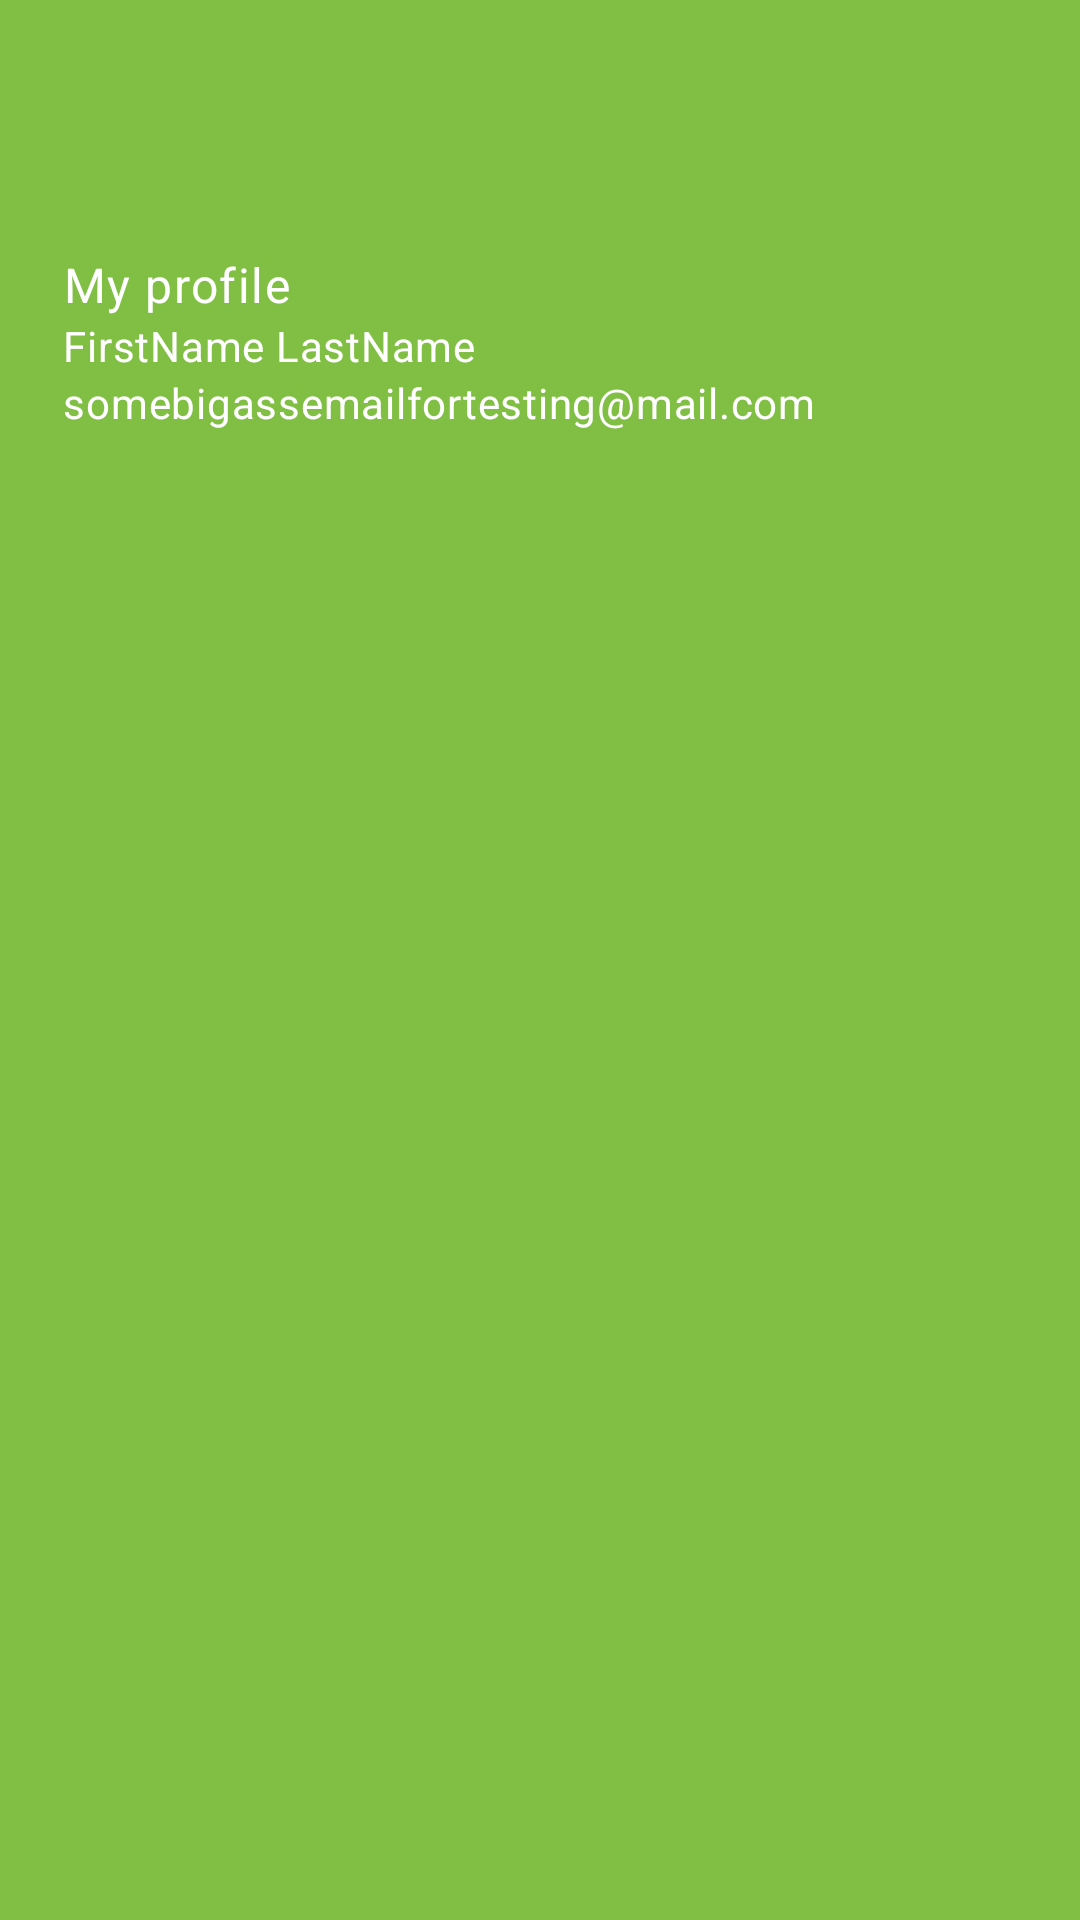

Write the Android layout XML for this screen, with the resource values it uses.
<!-- AndroidManifest.xml: application theme AppTheme -->
<!-- res/layout/nav_header.xml -->
<?xml version="1.0" encoding="utf-8"?>
<LinearLayout xmlns:android="http://schemas.android.com/apk/res/android"
    android:layout_width="match_parent"
    android:layout_height="wrap_content"
    android:orientation="vertical"
    android:clickable="true"
    android:focusable="true"
    android:fitsSystemWindows="false"
    style="@style/nav_header_layout">

    <ImageView
        android:id="@+id/account_icon"
        android:layout_width="60dp"
        android:layout_height="60dp"
        android:src="@drawable/ic_account_circle" />

    <TextView
        android:layout_width="match_parent"
        android:layout_height="wrap_content"
        android:paddingStart="5dp"
        android:text="@string/profile_title"
        style="@style/nav_header_text_profile"/>
    <TextView
        android:id="@+id/firstName"
        android:layout_width="match_parent"
        android:layout_height="wrap_content"
        android:paddingStart="5dp"
        android:text="FirstName LastName"
        style="@style/nav_header_text"/>
    <TextView
        android:id="@+id/email"
        android:layout_width="match_parent"
        android:layout_height="wrap_content"
        android:paddingStart="5dp"
        android:text="somebigassemailfortesting@mail.com"
        style="@style/nav_header_text"/>
</LinearLayout>
<!-- resources referenced by this layout -->
<resources>
  <string name="profile_title">My profile</string>
  <style name="nav_header_layout">
          <item name="android:background">@color/colorPrimary</item>
          <item name="android:padding">16dp</item>
          <item name="paddingStart">22dp</item>
      </style>
  <style name="nav_header_text">
          <item name="android:textAppearance">@style/TextAppearance.MaterialComponents.Body2</item>
          <item name="android:textColor">@android:color/white</item>
      </style>
  <style name="nav_header_text_profile">
          <item name="android:paddingTop">8dp</item>
          <item name="android:textAppearance">@style/TextAppearance.MaterialComponents.Body1</item>
          <item name="android:textColor">@android:color/white</item>
      </style>
  <style name="AppTheme" parent="Theme.MaterialComponents.Light">
          <item name="colorPrimary">@color/colorPrimary</item>
          <item name="colorPrimaryDark">@color/colorPrimaryDark</item>
          <item name="colorAccent">@color/colorAccent</item>
      </style>
  <color name="colorPrimary">#80bf44</color>
  <color name="colorPrimaryDark">#4e8e0d</color>
  <color name="colorAccent">#b3f274</color>
</resources>
